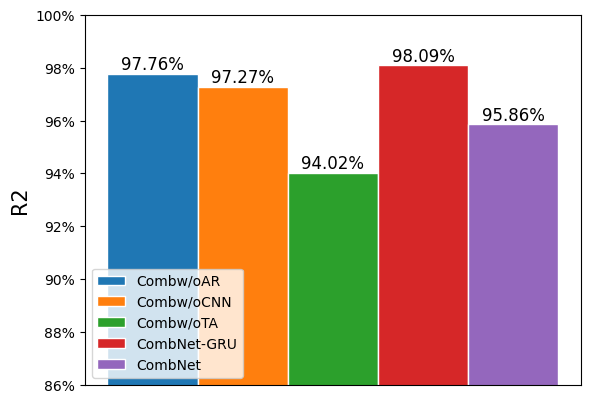

Source code (Python):
import matplotlib.pyplot as plt
from matplotlib.ticker import FuncFormatter


def to_percent(temp, position):
    return '%1.0f' % (temp) + '%'

# 添加数据标签 就是矩形上面的数值
def add_labels(rects):
    for rect in rects:
        height = rect.get_height()
        plt.text(rect.get_x() + rect.get_width()/2, height+0.0001*height, '%0.2f'%height+'%', ha='center',  va='bottom', fontsize=12, color='black')
        rect.set_edgecolor('white')

if __name__ == "__main__":
    y1 = [97.76]
    y2 = [97.27]
    y3 = [94.02]
    y4 = [98.09]
    y5 = [95.86]
    x = [1]
    bar_width = 0.1
    plt.rcParams['font.family'] = ['Times New Roman']
    plt.gca().yaxis.set_major_formatter(FuncFormatter(to_percent))
    add_labels(plt.bar(x=x,
            height=y1,
            # color='#63b2ee',
            edgecolor='white',
            label='Combw/oAR',
            width=bar_width))
    add_labels(plt.bar(x=[i + bar_width for i in x],
            height=y2,
            # color='#76da91',
            edgecolor='white',
            label='Combw/oCNN',
            width=bar_width))
    add_labels(plt.bar(x=[i + bar_width * 2 for i in x],
            height=y3,
            # color='#f8cb7f',
            edgecolor='white',
            label='Combw/oTA',
            width=bar_width))
    add_labels(plt.bar(x=[i + bar_width * 3 for i in x],
            height=y4,
            # color='#f89588',
            edgecolor='white',
            label='CombNet-GRU',
            width=bar_width))
    add_labels(plt.bar(x=[i + bar_width * 4 for i in x],
            height=y5,
            # color='#7cd6cf',
            edgecolor='white',
            label='CombNet',
            width=bar_width))
    plt.xticks([],[])
    font = {'size': 15}
    plt.ylabel('R2',fontdict=font)
    plt.ylim(86, 100)
    plt.legend(loc='lower left')
    plt.show()
